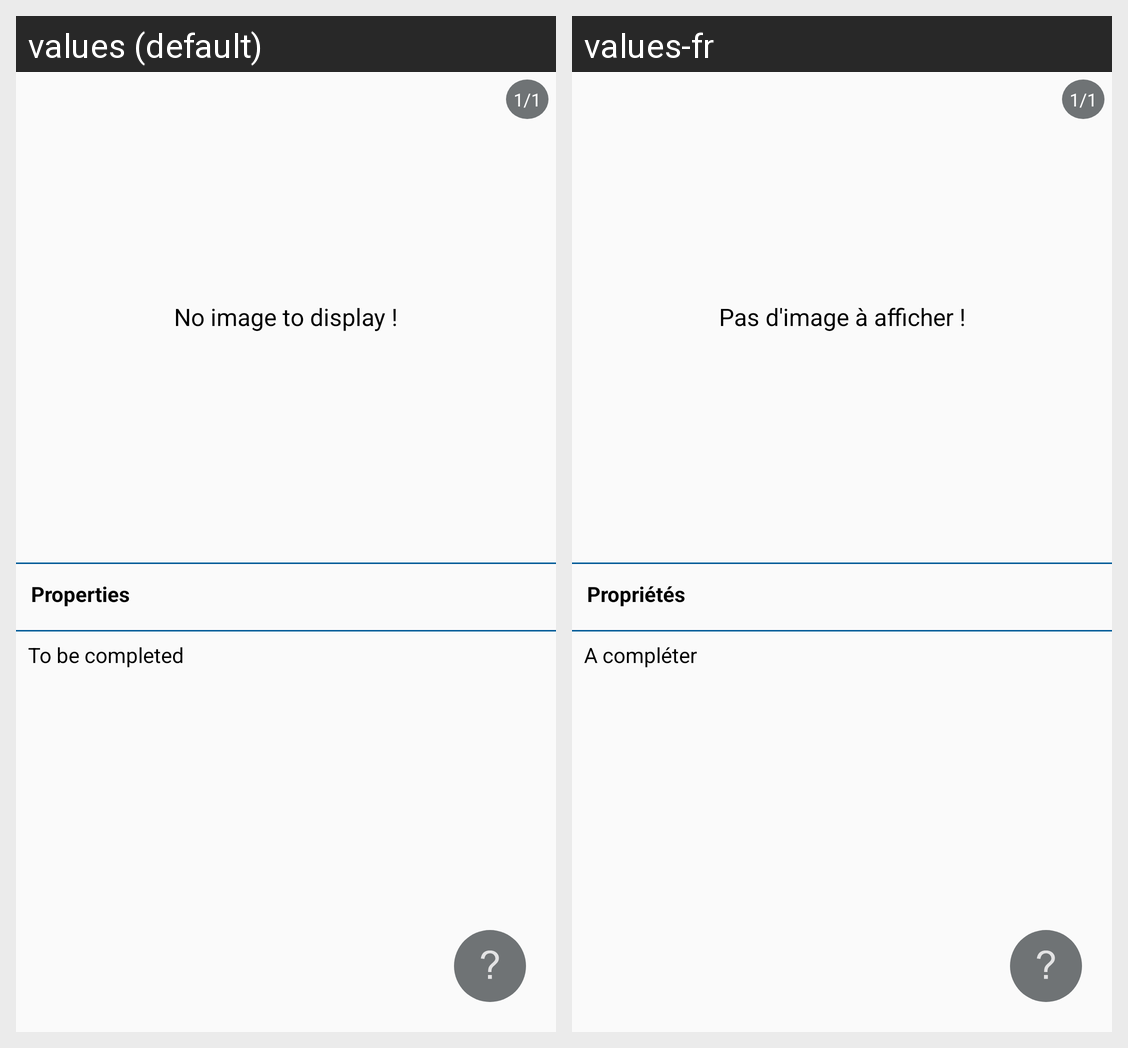

This grid shows one Android layout under two languages. Give, for every string resource on the screen, its name, the default text and each shown locale's text.
Android screen res/layout/activity_item_display.xml rendered under 2 locales, left to right: values (default), values-fr. Device: Nexus 5 (rendered at 1080×1920; each locale shown at half size, 540×960, under a caption strip naming it); theme AppTheme.
Strings drawn on this screen, with the default value and each locale's value (text and hints the layout hard-codes, and strings that could not be matched under every locale, appear in the picture but are not listed):

no_image_to_display
  values: No image to display !
  values-fr: Pas d'image à afficher !

_1_1
  values: 1/1
  values-fr: 1/1

properties
  values: Properties
  values-fr: Propriétés

to_be_completed
  values: To be completed
  values-fr: A compléter
